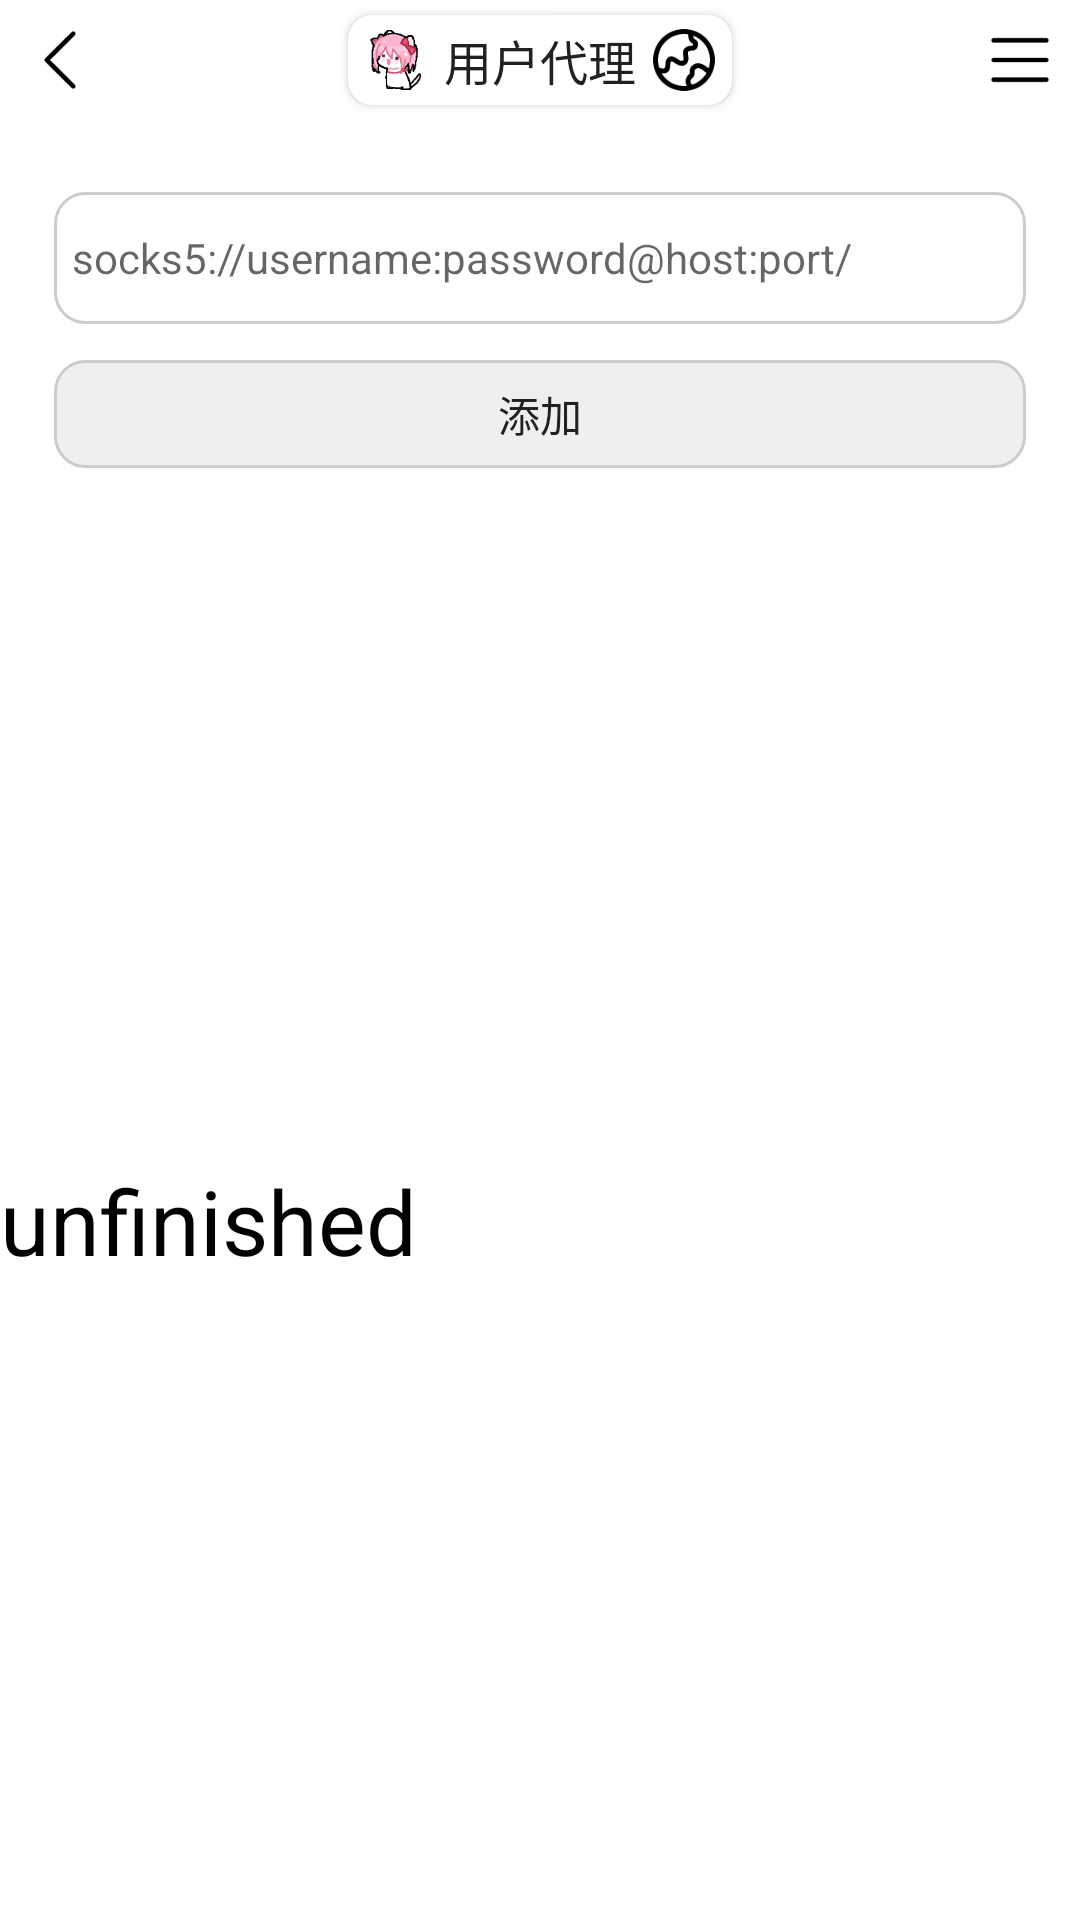

Here is an Android app screen rendered from its layout file. Give the layout XML and the strings, colors and styles it references.
<!-- AndroidManifest.xml: application theme AppTheme -->
<!-- res/layout/activity_up.xml -->
<?xml version="1.0" encoding="utf-8"?>
<LinearLayout xmlns:android="http://schemas.android.com/apk/res/android"
    xmlns:app="http://schemas.android.com/apk/res-auto"
    android:layout_width="match_parent"
    android:layout_height="match_parent"
    android:orientation="vertical">

    <LinearLayout
        android:layout_width="match_parent"
        android:layout_height="40dp">
        <ImageView
            android:id="@+id/back_tool"
            android:padding="8dp"
            android:layout_width="40dp"
            android:layout_height="40dp"
            android:src="@drawable/ic_arrow_back" />
        <LinearLayout
            android:gravity="center"
            android:layout_width="match_parent"
            android:layout_height="wrap_content"
            android:layout_weight="1.0">
            <androidx.cardview.widget.CardView
                android:layout_gravity="center"
                android:layout_width="wrap_content"
                android:layout_height="wrap_content"
                android:layout_margin="5dp"
                app:cardCornerRadius="8dp">
                <LinearLayout
                    android:layout_width="wrap_content"
                    android:layout_height="wrap_content">
                    <ImageView
                        android:padding="2dp"
                        android:layout_width="32dp"
                        android:layout_height="30dp"
                        android:src="@drawable/logo" />
                    <TextView
                        android:textSize="16sp"
                        android:gravity="center"
                        android:layout_width="wrap_content"
                        android:layout_height="match_parent"
                        android:textColor="@color/text_primary"
                        android:text="@string/proxy" />
                    <ImageView
                        android:padding="2dp"
                        android:layout_width="32dp"
                        android:layout_height="30dp"
                        android:id="@+id/sign_tool"
                        android:src="@drawable/ic_ua" />
                </LinearLayout>
            </androidx.cardview.widget.CardView>
        </LinearLayout>
        <ImageView
            android:id="@+id/menu_tool"
            android:padding="8dp"
            android:layout_width="40dp"
            android:layout_height="40dp"
            android:src="@drawable/ic_menu" />
    </LinearLayout>

    <LinearLayout
        android:layout_width="match_parent"
        android:layout_height="wrap_content"
        android:orientation="vertical"
        android:padding="12dp">

        <LinearLayout
            android:layout_width="match_parent"
            android:layout_height="wrap_content"
            android:orientation="vertical"
            android:layout_marginTop="6dp">
            <EditText
                android:id="@+id/socks5"
                android:layout_width="match_parent"
                android:layout_height="wrap_content"
                android:hint="@string/socks5_hint" />
            <Button
                android:id="@+id/btnS5"
                android:layout_width="match_parent"
                android:layout_height="wrap_content"
                android:text="@string/add" />
        </LinearLayout>
        
    </LinearLayout>
<TextView
                        android:textSize="30sp"
                        android:textColor="#FF000000"
                        android:gravity="center"
                        android:layout_width="wrap_content"
                        android:layout_height="match_parent"
                        android:text="unfinished" />
</LinearLayout>
<!-- resources referenced by this layout -->
<resources>
  <color name="text_primary">#212121</color>
  <!-- drawable ic_arrow_back: png bitmap (drawable, 224 bytes) -->
  <!-- drawable ic_menu: png bitmap (drawable, 204 bytes) -->
  <!-- drawable ic_ua: png bitmap (drawable, 973 bytes) -->
  <!-- drawable logo: png bitmap (drawable, 4427 bytes) -->
  <string name="add">添加</string>
  <string name="proxy">用户代理</string>
  <string name="socks5_hint">socks5://username:password@host:port/</string>
  <style name="AppTheme" parent="Theme.AppCompat.Light.NoActionBar">
          <item name="colorPrimary">#00FFDD</item>
          <item name="colorPrimaryDark">#4FE5CC</item>
          <item name="colorAccent">#00FFDD</item>
          <item name="android:windowBackground">@color/bg_primary</item>
          <item name="android:textColorPrimary">@color/text_primary</item>
          <item name="android:textColorSecondary">@color/text_secondary</item>
          <item name="android:statusBarColor">@color/status_bar_color</item>
          <item name="buttonStyle">@style/appButton</item>
          <item name="editTextStyle">@style/appEditText</item>
      </style>
  <color name="bg_primary">#FFFFFF</color>
  <color name="text_secondary">#757575</color>
  <color name="status_bar_color">#CCCCCC</color>
  <style name="appButton" parent="Widget.AppCompat.Button">
          <item name="android:textAllCaps">false</item>
          <item name="android:textSize">14sp</item>
          <item name="android:background">@drawable/btn_selector</item>
          <item name="android:backgroundTint">@null</item>
          <item name="android:elevation">0dp</item>
          <item name="android:stateListAnimator">@null</item>
      </style>
  <style name="appEditText" parent="Widget.AppCompat.EditText">
          <item name="android:textSize">14sp</item>
          <item name="android:minHeight">56dp</item>
          <item name="android:background">@drawable/edittext_selector</item>
          <item name="android:backgroundTint">@null</item>
          <item name="android:stateListAnimator">@null</item>
      </style>
  <!-- drawable btn_selector: vector/xml drawable (drawable, 2898 chars, omitted) -->
  <!-- drawable edittext_selector: vector/xml drawable (drawable, 2184 chars, omitted) -->
</resources>
